2-way image classification set "CatDogClassifier" from GitHub (abhishekravia/CatDogClassifier); label vocabulary: cat, dog.

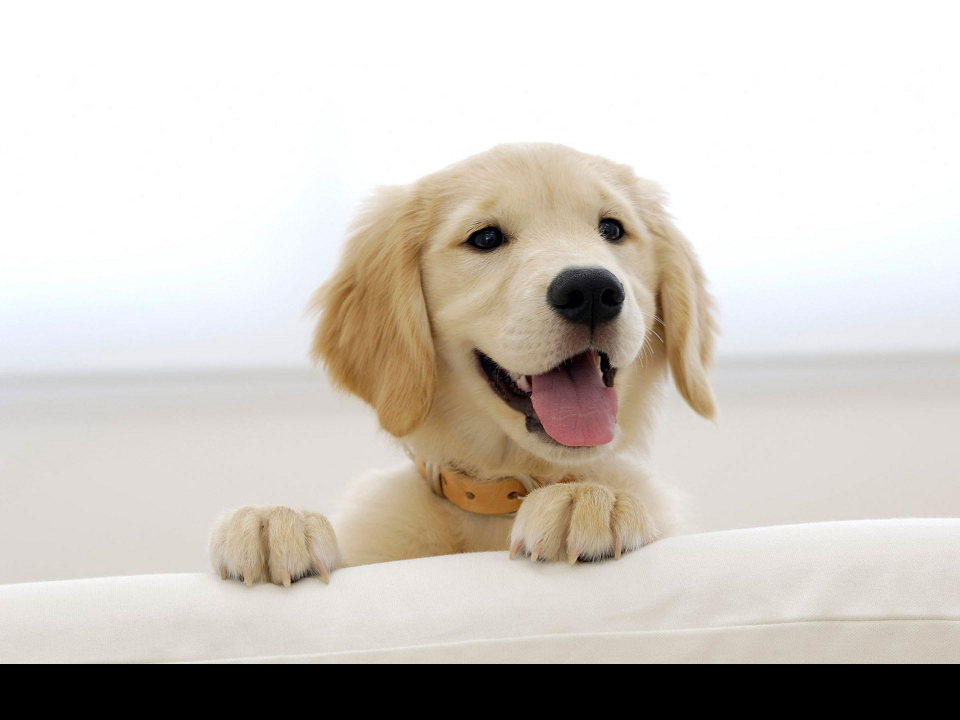
Label: dog

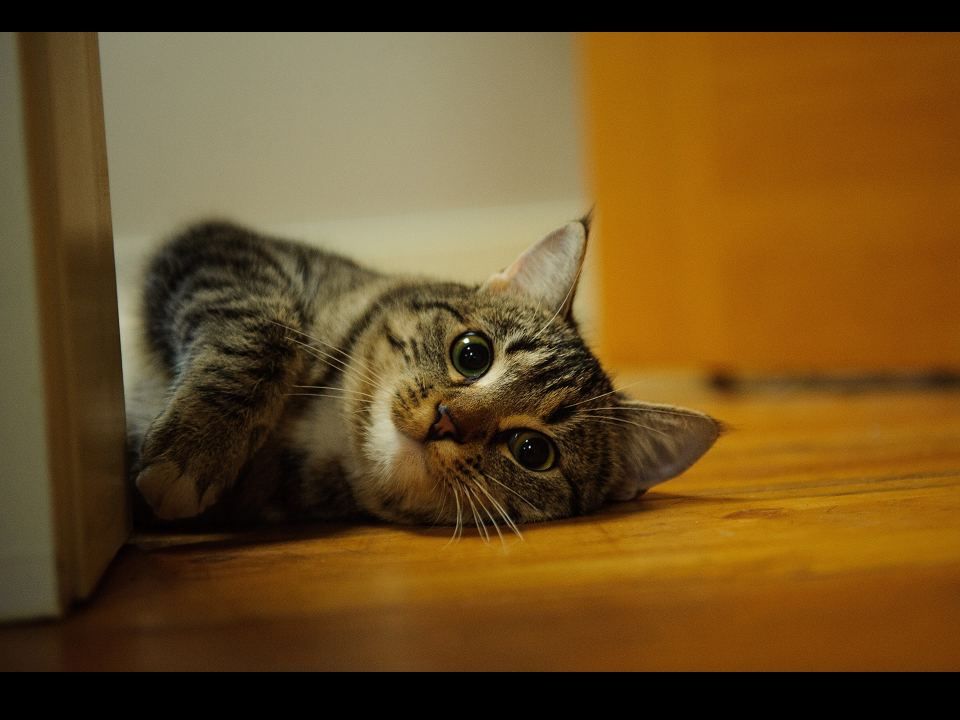
Label: cat

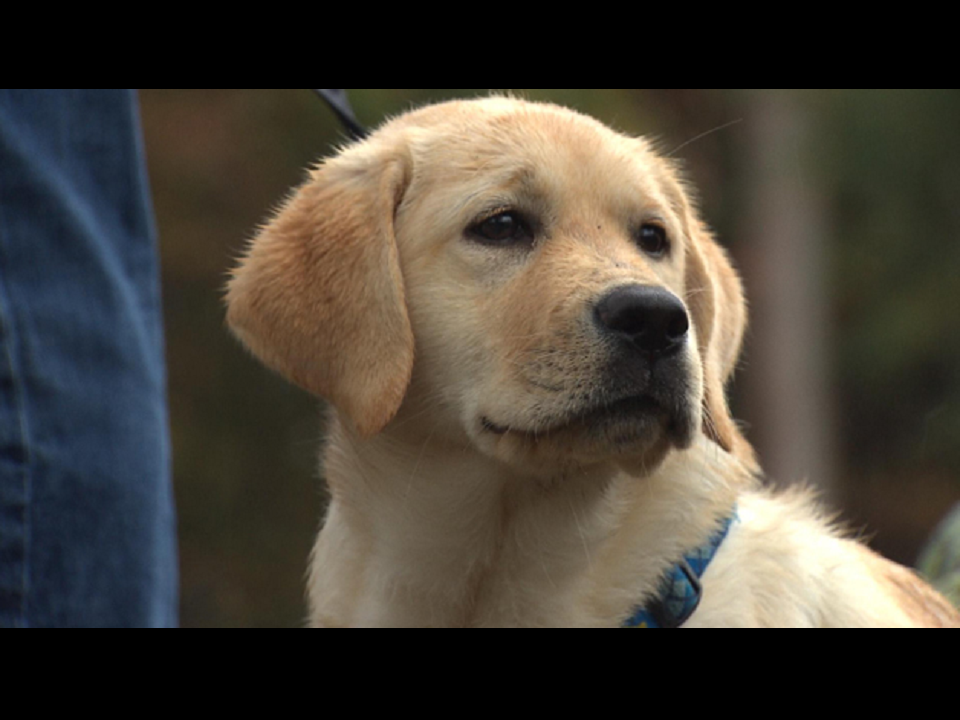
Label: dog

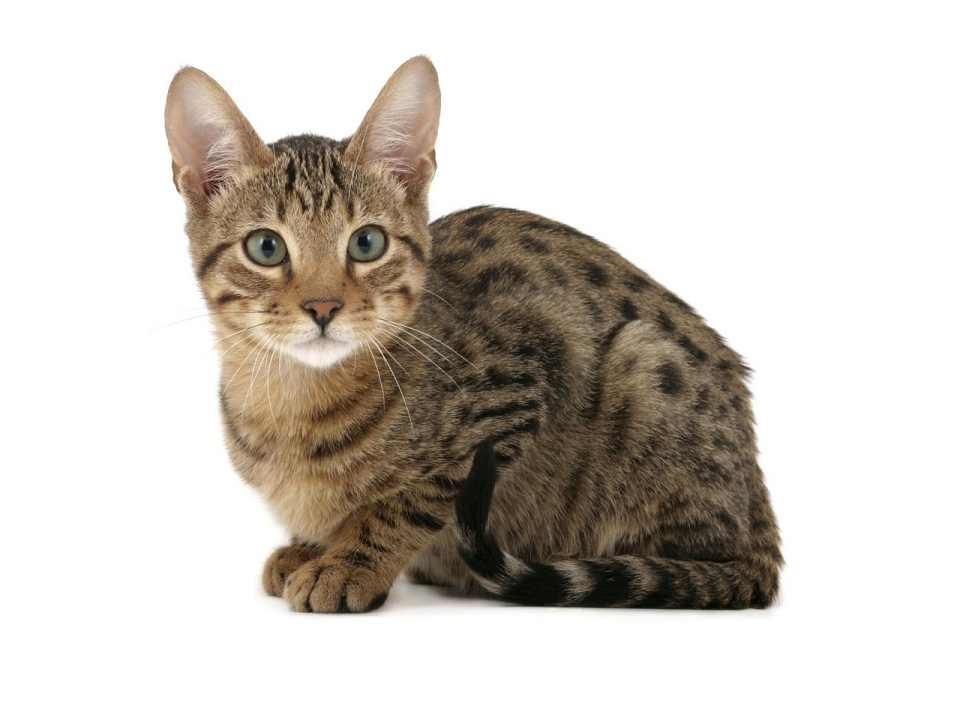
Label: cat

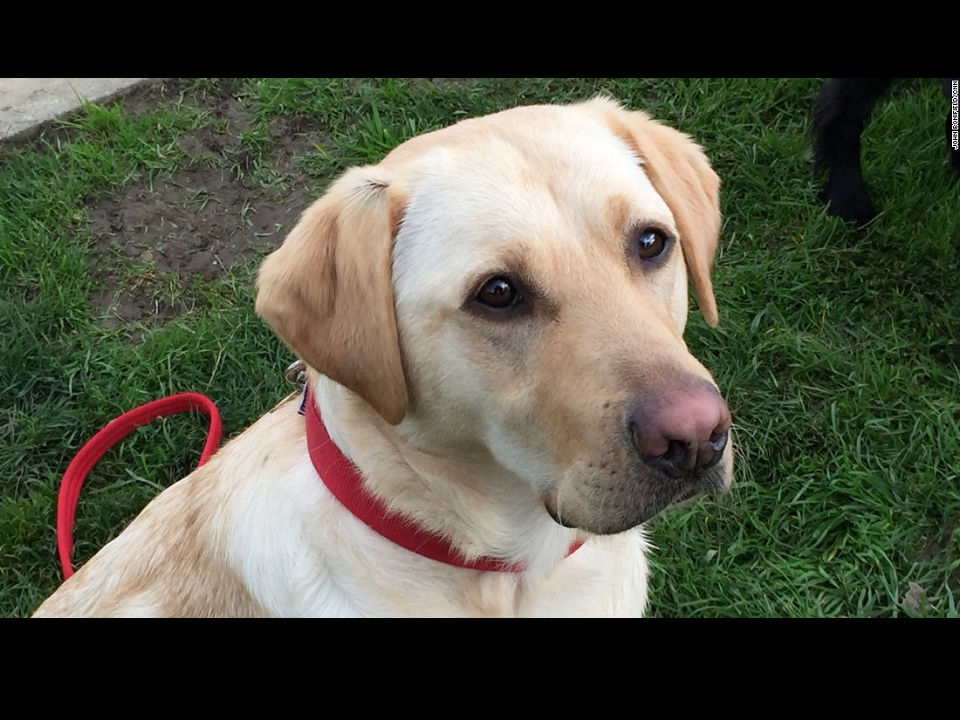
Label: dog

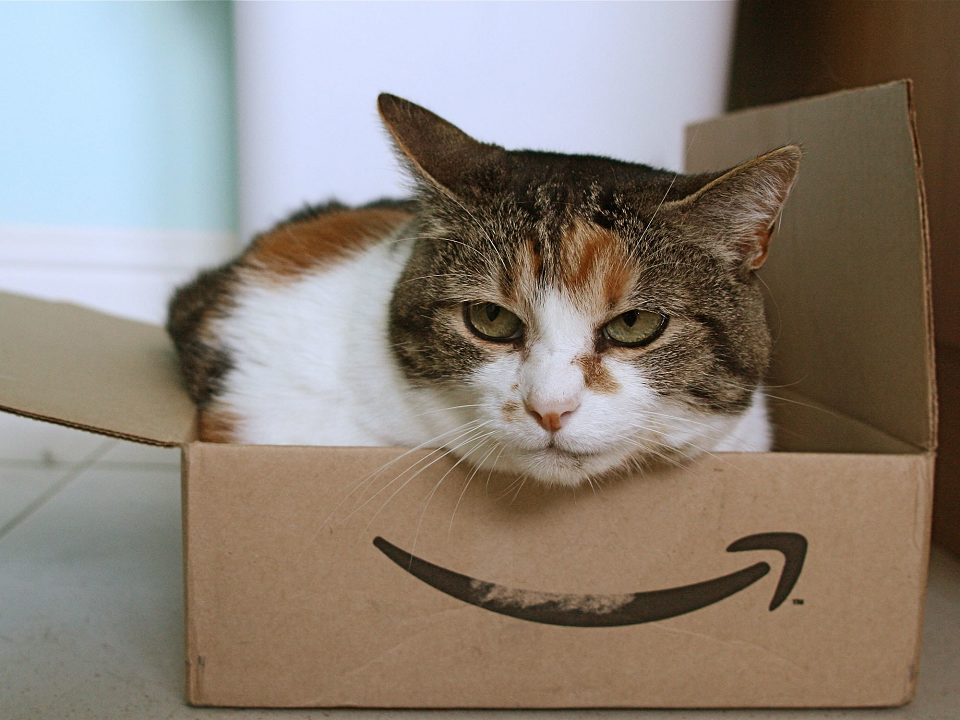
Label: cat
